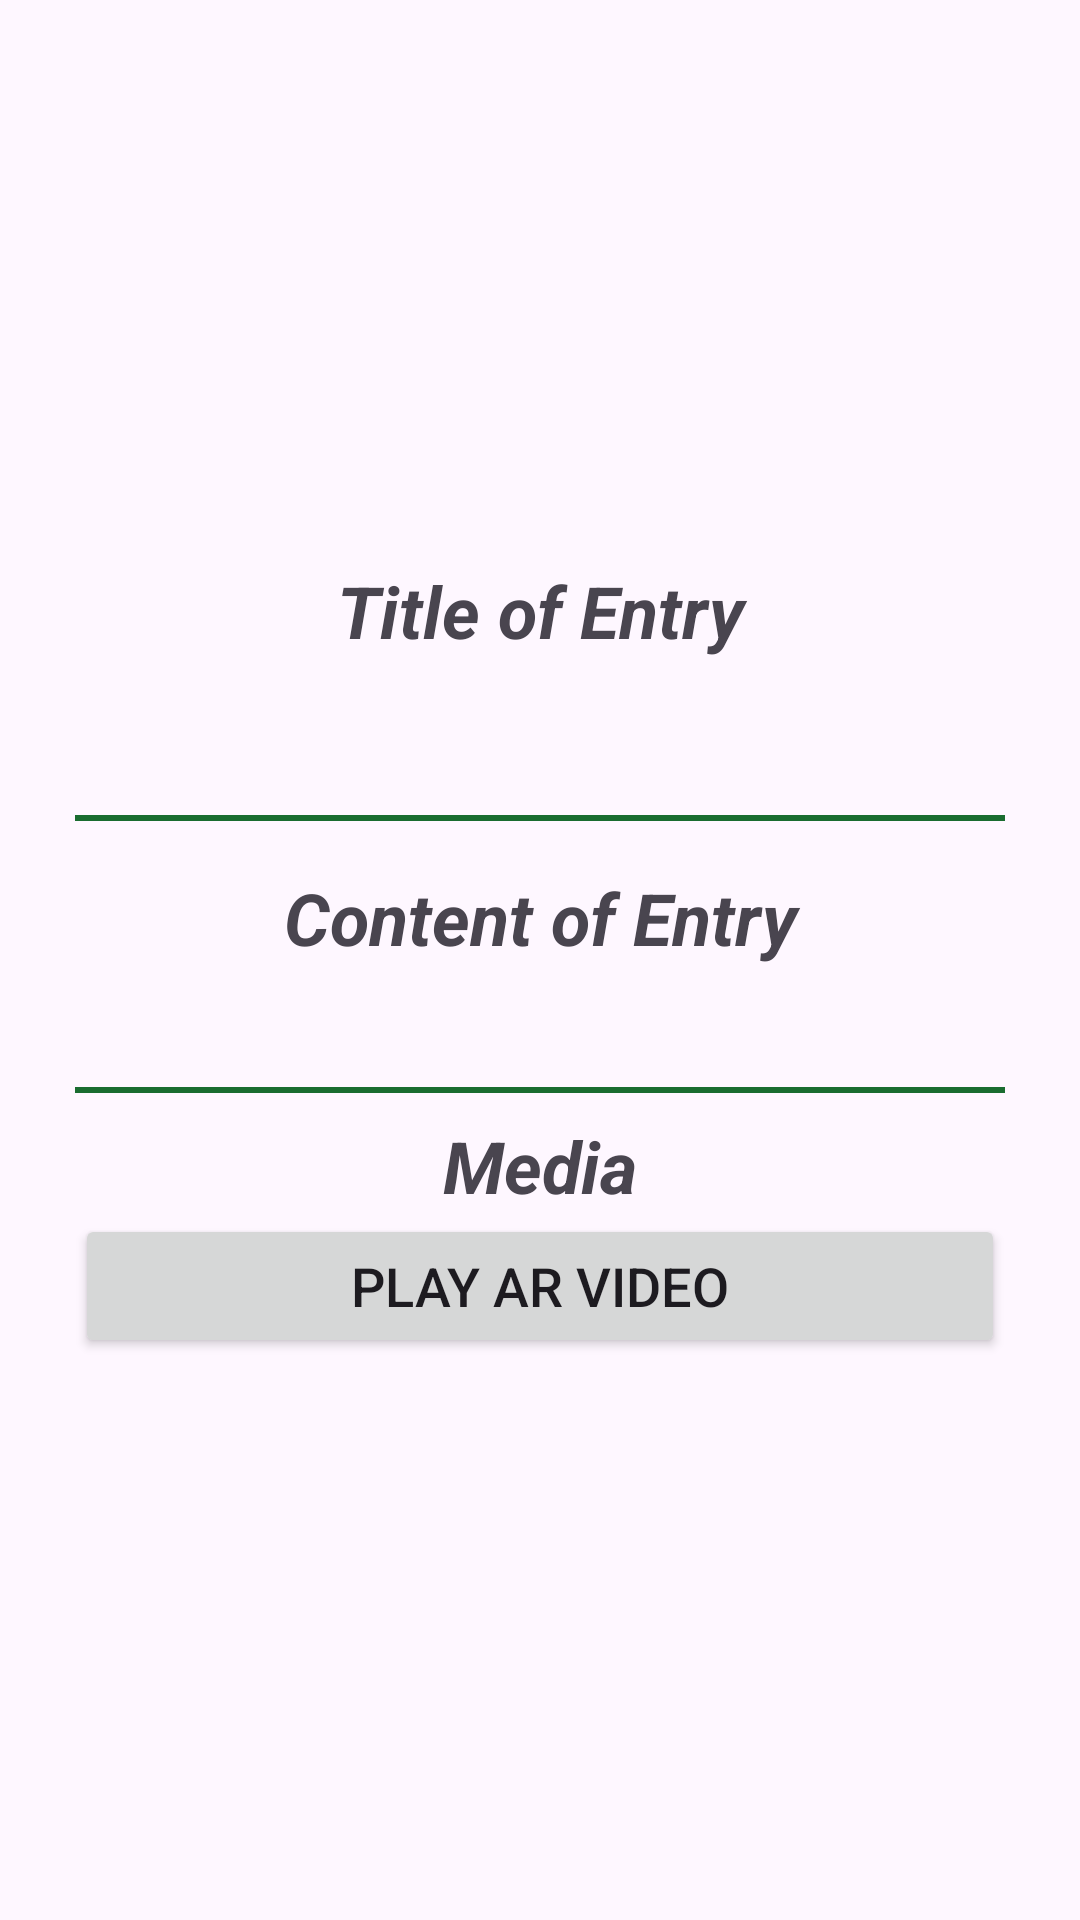

This screen was rendered from an Android layout file. Write that file and the resources it references.
<!-- AndroidManifest.xml: application theme Theme.LifeARchive -->
<!-- res/layout/fragment_scrolling.xml -->
<?xml version="1.0" encoding="utf-8"?>
<androidx.constraintlayout.widget.ConstraintLayout xmlns:android="http://schemas.android.com/apk/res/android"
    xmlns:app="http://schemas.android.com/apk/res-auto"
    xmlns:tools="http://schemas.android.com/tools"
    android:id="@+id/Layouts1"
    android:layout_width="match_parent"
    android:layout_height="match_parent"
    android:padding="16dp"
    tools:context=".ScrollingFragment">

    <ScrollView
        android:layout_width="0dp"
        android:layout_height="wrap_content"
        android:layout_margin="1dp"
        app:layout_constraintBottom_toBottomOf="parent"
        app:layout_constraintEnd_toEndOf="parent"
        app:layout_constraintStart_toStartOf="parent"
        app:layout_constraintTop_toTopOf="parent">

        <LinearLayout
            android:layout_width="match_parent"
            android:layout_height="wrap_content"
            android:orientation="vertical"
            android:padding="8dp">

            <TextView
                android:id="@+id/textView5"
                android:layout_width="match_parent"
                android:layout_height="wrap_content"
                android:text="Title of Entry"
                android:textAlignment="center"
                android:textSize="24sp"
                android:textStyle="bold|italic"
                android:typeface="normal" />

            <TextView
                android:id="@+id/Titledetail"
                android:layout_width="match_parent"
                android:layout_height="wrap_content"
                android:textAlignment="center"
                android:textSize="40sp"
                android:typeface="serif"
                tools:text="Enter Title here" />

            <View
                android:id="@+id/view"
                android:layout_width="match_parent"
                android:layout_height="2dp"
                android:background="#1A6C30"
                android:paddingVertical="10dp" />

            <TextView
                android:id="@+id/textView9"
                android:layout_width="match_parent"
                android:layout_height="wrap_content"
                android:paddingTop="16dp"
                android:text="Content of Entry"
                android:textAlignment="center"
                android:textSize="24sp"
                android:textStyle="bold|italic"
                android:typeface="normal" />

            <TextView
                android:id="@+id/Contentdetail"
                android:layout_width="match_parent"
                android:layout_height="wrap_content"
                android:paddingBottom="16dp"
                android:textAlignment="center"
                android:textSize="18sp"
                tools:text="Enter content here" />

            <View
                android:id="@+id/view2"
                android:layout_width="match_parent"
                android:layout_height="2dp"
                android:background="#1A6C30"
                android:paddingVertical="10dp" />

            <TextView
                android:id="@+id/textView11"
                android:layout_width="match_parent"
                android:layout_height="wrap_content"
                android:paddingTop="8dp"
                android:text="Media"
                android:textAlignment="center"
                android:textSize="24sp"
                android:textStyle="bold|italic" />

            <Button
                android:id="@+id/Playvideo"
                android:layout_width="match_parent"
                android:layout_height="wrap_content"
                android:padding="8dp"
                android:text="Play AR Video"
                android:textSize="18sp" />
        </LinearLayout>
    </ScrollView>
</androidx.constraintlayout.widget.ConstraintLayout>
<!-- resources referenced by this layout -->
<resources>
  <style name="Theme.LifeARchive" parent="Base.Theme.LifeARchive" />
  <style name="Base.Theme.LifeARchive" parent="Theme.Material3.DayNight.NoActionBar">
          
          
      </style>
</resources>
